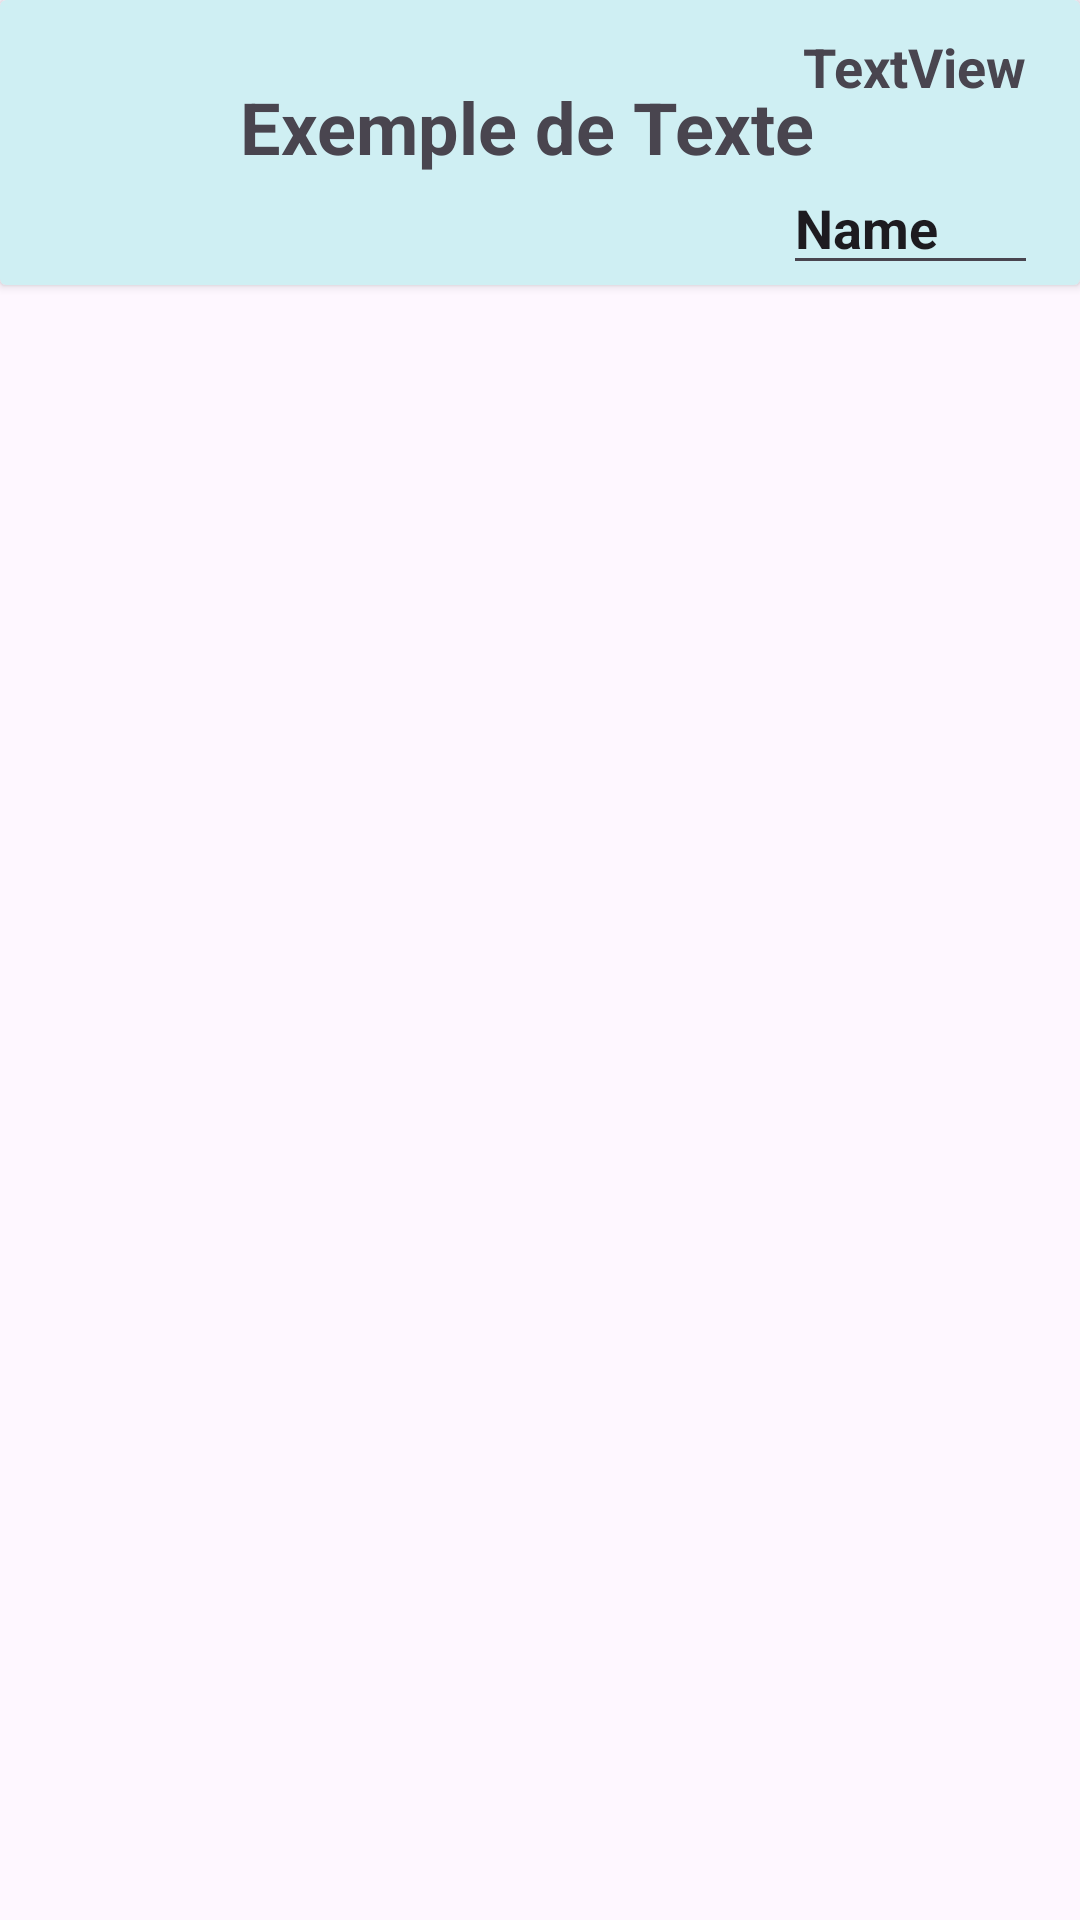

Android layout source for this screen:
<!-- AndroidManifest.xml: application theme Theme.Application0001 -->
<!-- res/layout/activity_custom_list_view.xml -->
<?xml version="1.0" encoding="utf-8"?>
<LinearLayout xmlns:android="http://schemas.android.com/apk/res/android"
    xmlns:app="http://schemas.android.com/apk/res-auto"
    xmlns:tools="http://schemas.android.com/tools"
    android:layout_width="match_parent"
    android:layout_height="match_parent"
    android:gravity="center_horizontal"
    android:orientation="vertical"
    tools:context=".adapters.TransCustomAdapter"
    tools:ignore="ExtraText"
    android:descendantFocusability="blocksDescendants"
    android:clickable="false"
    android:focusable="false">

    

    

    <androidx.cardview.widget.CardView
        android:layout_width="match_parent"
        android:layout_height="95dp"
        app:cardBackgroundColor="#CFEFF3">

        <EditText
            android:id="@+id/item_date"
            android:layout_width="85dp"
            android:layout_height="wrap_content"
            android:layout_gravity="bottom|right"
            android:layout_marginEnd="14dp"
            android:layout_marginRight="14dp"
            android:ems="10"
            android:inputType="text"
            android:text="Name"
            android:textStyle="bold" />

        <TextView
            android:id="@+id/item_price"
            android:layout_width="wrap_content"
            android:layout_height="wrap_content"
            android:layout_gravity="right"
            android:layout_marginTop="10dp"
            android:layout_marginEnd="18dp"
            android:layout_marginRight="18dp"
            android:text="TextView"
            android:textSize="18dp"
            android:textStyle="bold" />

        <ImageView
            android:id="@+id/item_icon"
            android:layout_width="55dp"
            android:layout_height="55dp"
            android:layout_gravity="left"
            android:layout_marginStart="10dp"
            android:layout_marginLeft="10dp"
            android:layout_marginTop="15dp"
            android:layout_marginEnd="10dp"
            android:layout_marginRight="10dp"
            android:contentDescription="@string/app_name"
            android:src="@drawable/card" />

        <TextView
            android:id="@+id/item_name"
            android:layout_width="wrap_content"
            android:layout_height="wrap_content"
            android:layout_gravity="start"
            android:layout_marginStart="80dp"
            android:layout_marginLeft="80dp"
            android:layout_marginTop="26dp"
            android:text="Exemple de Texte"
            android:textSize="24sp"
            android:textStyle="bold" />
    </androidx.cardview.widget.CardView>
    />
</LinearLayout>
<!-- resources referenced by this layout -->
<resources>
  <string name="app_name">Application0001</string>
  <style name="Theme.Application0001" parent="Base.Theme.Application0001" />
  <style name="Base.Theme.Application0001" parent="Theme.Material3.DayNight.NoActionBar">
          
          
      </style>
</resources>
